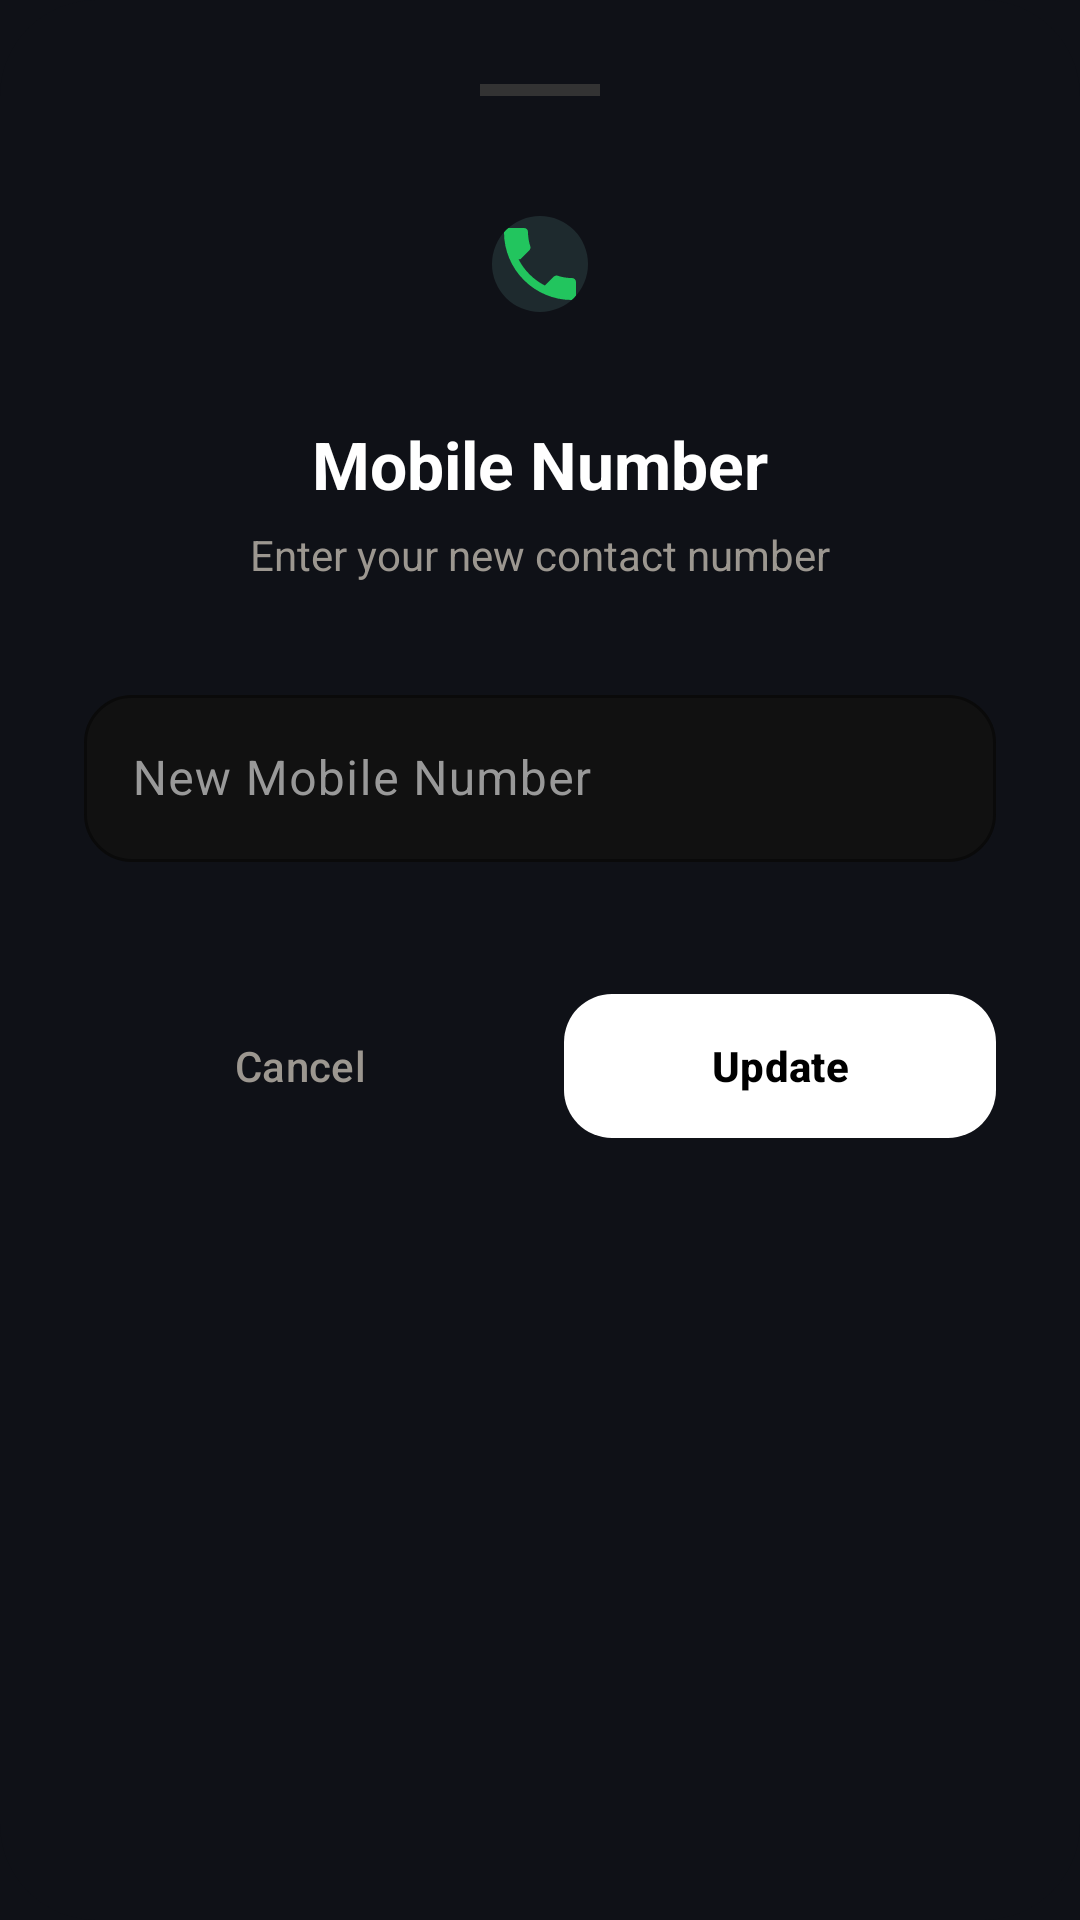

The Android layout XML behind this screen, and the referenced resources:
<!-- AndroidManifest.xml: application theme Theme.MessWise.Dark -->
<!-- res/layout/dialog_update_mobile.xml -->
<?xml version="1.0" encoding="utf-8"?>
<com.google.android.material.card.MaterialCardView xmlns:android="http://schemas.android.com/apk/res/android"
    xmlns:app="http://schemas.android.com/apk/res-auto"
    android:layout_width="match_parent"
    android:layout_height="wrap_content"
    app:cardBackgroundColor="@color/bg_dark"
    app:cardCornerRadius="32dp"
    app:strokeWidth="0dp">

    <LinearLayout
        android:layout_width="match_parent"
        android:layout_height="wrap_content"
        android:gravity="center_horizontal"
        android:orientation="vertical"
        android:padding="28dp">

        <View
            android:layout_width="40dp"
            android:layout_height="4dp"
            android:background="#333333"
            android:layout_marginBottom="24dp"/>

        <com.google.android.material.imageview.ShapeableImageView
            android:layout_width="64dp"
            android:layout_height="64dp"
            android:background="#1E2A2E"
            android:padding="16dp"
            android:src="@drawable/ic_phone"
            app:shapeAppearanceOverlay="@style/CircleImage"
            app:tint="#22C55E" />

        <TextView
            android:layout_width="wrap_content"
            android:layout_height="wrap_content"
            android:layout_marginTop="20dp"
            android:text="Mobile Number"
            android:textColor="@color/white"
            android:textSize="22sp"
            android:textStyle="bold" />

        <TextView
            android:layout_width="wrap_content"
            android:layout_height="wrap_content"
            android:layout_marginTop="6dp"
            android:text="Enter your new contact number"
            android:textColor="@color/dark_text_muted"
            android:textSize="14sp" />

        <com.google.android.material.textfield.TextInputLayout
            style="@style/Widget.Material3.TextInputLayout.OutlinedBox"
            android:layout_width="match_parent"
            android:layout_height="wrap_content"
            android:layout_marginTop="32dp"
            app:boxBackgroundColor="#111111"
            app:boxCornerRadiusBottomEnd="16dp"
            app:boxCornerRadiusBottomStart="16dp"
            app:boxCornerRadiusTopEnd="16dp"
            app:boxCornerRadiusTopStart="16dp"
            app:boxStrokeColor="#22C55E"
            app:hintTextColor="#22C55E"
            android:hint="New Mobile Number"
            android:textColorHint="#999999">

            <com.google.android.material.textfield.TextInputEditText
                android:id="@+id/etMobile"
                android:layout_width="match_parent"
                android:layout_height="wrap_content"
                android:inputType="phone"
                android:textColor="@color/white"
                android:textSize="16sp" />

        </com.google.android.material.textfield.TextInputLayout>

        <LinearLayout
            android:layout_width="match_parent"
            android:layout_height="wrap_content"
            android:layout_marginTop="40dp"
            android:orientation="horizontal">

            <com.google.android.material.button.MaterialButton
                android:id="@+id/btnCancel"
                style="@style/Widget.Material3.Button.TextButton"
                android:layout_width="0dp"
                android:layout_height="56dp"
                android:layout_weight="1"
                android:text="Cancel"
                android:textColor="@color/dark_text_muted"
                android:textAllCaps="false"
                app:cornerRadius="16dp" />

            <com.google.android.material.button.MaterialButton
                android:id="@+id/btnUpdate"
                android:layout_width="0dp"
                android:layout_height="56dp"
                android:layout_marginStart="16dp"
                android:layout_weight="1"
                android:text="Update"
                android:textAllCaps="false"
                android:textColor="@color/black"
                app:backgroundTint="@color/white"
                app:cornerRadius="16dp"
                android:textStyle="bold" />
        </LinearLayout>

    </LinearLayout>

</com.google.android.material.card.MaterialCardView>
<!-- resources referenced by this layout -->
<resources>
  <color name="bg_dark">#0F1117</color>
  <color name="black">#FF000000</color>
  <color name="dark_text_muted">#9C9790</color>
  <color name="white">#FFFFFFFF</color>
  <!-- drawable ic_phone (drawable) -->
  <vector xmlns:android="http://schemas.android.com/apk/res/android"
      android:width="24dp"
      android:height="24dp"
      android:viewportWidth="24"
      android:viewportHeight="24">
      <path
          android:fillColor="#FF000000"
          android:pathData="M6.62,10.79c1.44,2.83 3.76,5.14 6.59,6.59l2.2,-2.2c0.27,-0.27 0.67,-0.36 1.02,-0.24c1.12,0.37 2.33,0.57 3.57,0.57c0.55,0 1,0.45 1,1L21,20c0,0.55 -0.45,1 -1,1c-9.39,0 -17,-7.61 -17,-17c0,-0.55 0.45,-1 1,-1L8,3c0.55,0 1,0.45 1,1c0,1.25 0.2,2.45 0.57,3.57c0.11,0.35 0.03,0.75 -0.25,1.02l-2.2,2.2z" />
  </vector>
  <style name="CircleImage">
          <item name="cornerSize">50%</item>
          <item name="strokeColor">#ffffff</item>
          <item name="strokeWidth">0.5dp</item>
      </style>
  <style name="Theme.MessWise.Dark" parent="Base.Theme.MessWise.Dark" />
  <style name="Base.Theme.MessWise.Dark" parent="Theme.Material3.DayNight.NoActionBar">
          <item name="colorPrimary">@color/dark_primary</item>
          <item name="colorOnPrimary">@color/white</item>
          <item name="android:windowBackground">@color/bg_dark</item>
          <item name="android:colorBackground">@color/bg_dark</item>
          <item name="colorSurface">@color/dark_surface</item>
          <item name="colorOnSurface">@color/dark_text_primary</item>
          <item name="android:statusBarColor">@color/black</item>
          <item name="android:windowLightStatusBar">false</item>
          <item name="android:navigationBarColor">@color/bg_dark</item>
          <item name="android:textColorPrimary">@color/dark_text_primary</item>
          <item name="android:textColorSecondary">@color/dark_text_muted</item>
          <item name="android:textColorHint">@color/dark_text_hint</item>
          <item name="colorError">@color/dark_error</item>
          <item name="colorControlHighlight">#1A52A3B0</item>
          <item name="boxStrokeColor">@color/dark_primary</item>
      </style>
  <color name="dark_primary">#52A3B0</color>
  <color name="dark_surface">#161614</color>
  <color name="dark_text_primary">#EDEAE4</color>
  <color name="dark_text_hint">#6B6862</color>
  <color name="dark_error">#D55467</color>
</resources>
